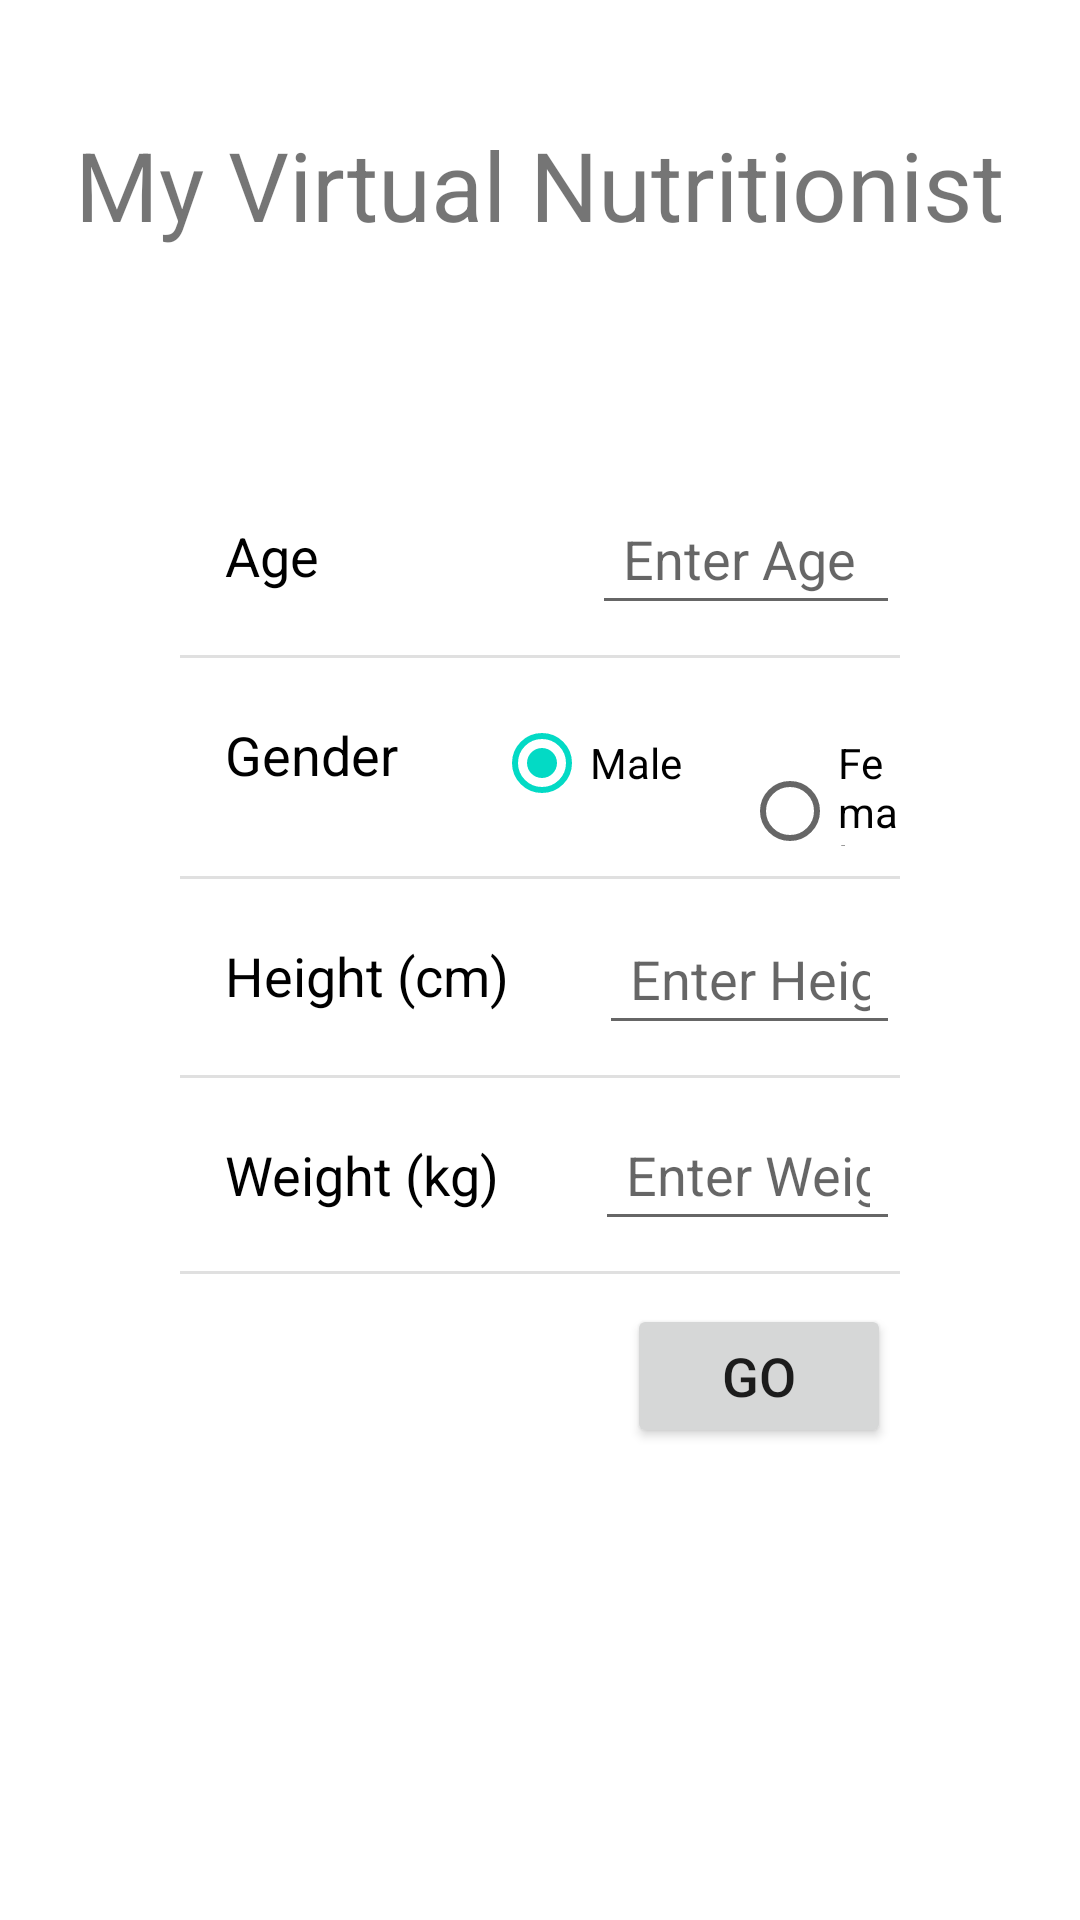

Layout XML and referenced resources for this Android screen:
<!-- AndroidManifest.xml: application theme Theme.MyVirtualNutritionist -->
<!-- res/layout/activity_first.xml -->
<?xml version="1.0" encoding="utf-8"?>
<ScrollView xmlns:android="http://schemas.android.com/apk/res/android"
    xmlns:tools="http://schemas.android.com/tools"
    android:layout_width="match_parent"
    android:layout_height="match_parent"
    tools:context=".FirstActivity">

    <RelativeLayout
        android:layout_width="match_parent"
        android:layout_height="wrap_content">

        <TextView
            android:id="@+id/MVTitle"
            android:layout_width="wrap_content"
            android:layout_height="wrap_content"
            android:textSize="32sp"
            android:layout_centerHorizontal="true"
            android:layout_marginTop="40dp"
            android:text="@string/app_longName" />

        <RelativeLayout
            android:id="@+id/relativeLayout2"
            android:layout_width="wrap_content"
            android:layout_height="wrap_content"
            android:layout_marginRight="50dp"
            android:layout_marginLeft="50dp"
            android:layout_marginTop="80dp"
            android:layout_below="@+id/MVTitle"
            android:layout_centerHorizontal="true">

            
            <TextView
                android:id="@+id/textViewAge"
                android:layout_width="wrap_content"
                android:layout_height="wrap_content"
                android:layout_marginStart="15dp"
                android:layout_marginEnd="71dp"
                android:text="@string/age"
                android:textColor="@color/black"
                android:textAlignment="textStart"
                android:padding="10dp"
                android:textSize="18sp"/>

            <EditText
                android:id="@+id/editTextAgeFirst"
                android:layout_width="match_parent"
                android:layout_height="wrap_content"
                android:layout_marginStart="10dp"
                android:layout_marginEnd="10dp"
                android:layout_marginTop="1dp"
                android:layout_toEndOf="@+id/textViewAge"
                android:hint="Enter Age here"
                android:textAlignment="textEnd"
                android:padding="10dp"
                android:ems="10"
                android:inputType="number"
                android:textSize="18sp"/>

            <View
                android:id="@+id/InfoDividerAge"
                android:layout_below="@+id/editTextAgeFirst"
                android:layout_width="match_parent"
                android:layout_height="1dp"
                android:layout_margin="10dp"
                android:background="?android:attr/listDivider"/>

            
            <TextView
                android:id="@+id/textViewGender"
                android:layout_width="wrap_content"
                android:layout_height="wrap_content"
                android:layout_marginStart="15dp"
                android:layout_marginEnd="12dp"
                android:layout_below="@+id/InfoDividerAge"
                android:text="@string/gender"
                android:textColor="@color/black"
                android:textAlignment="textStart"
                android:padding="10dp"
                android:textSize="18sp"/>

            <RadioGroup
                android:id="@+id/radioGroupGender"
                android:layout_width="match_parent"
                android:layout_height="wrap_content"
                android:layout_toEndOf="@+id/textViewGender"
                android:orientation="horizontal"
                android:layout_below="@+id/InfoDividerAge">

                <RadioButton
                    android:id="@+id/radioMaleFirst"
                    android:layout_width="wrap_content"
                    android:layout_height="wrap_content"
                    android:layout_marginStart="10dp"
                    android:layout_marginTop="1dp"
                    android:layout_marginEnd="10dp"
                    android:checked="true"
                    android:text="@string/male" />

                <RadioButton
                    android:id="@+id/radioFemaleFirst"
                    android:layout_width="wrap_content"
                    android:layout_height="wrap_content"
                    android:layout_marginStart="10dp"
                    android:layout_marginTop="1dp"
                    android:layout_marginEnd="10dp"
                    android:text="@string/female" />

            </RadioGroup>

            <View
                android:id="@+id/InfoDividerGender"
                android:layout_below="@+id/radioGroupGender"
                android:layout_width="match_parent"
                android:layout_height="1dp"
                android:layout_margin="10dp"
                android:background="?android:attr/listDivider"/>

            
            <TextView
                android:id="@+id/textViewHeight"
                android:layout_width="wrap_content"
                android:layout_height="wrap_content"
                android:layout_marginStart="15dp"
                android:layout_marginEnd="10dp"
                android:layout_below="@+id/InfoDividerGender"
                android:text="@string/height"
                android:textColor="@color/black"
                android:textAlignment="textStart"
                android:padding="10dp"
                android:textSize="18sp"/>

            <EditText
                android:id="@+id/editTextHeightFirst"
                android:layout_width="match_parent"
                android:layout_height="wrap_content"
                android:layout_marginStart="10dp"
                android:layout_marginEnd="10dp"
                android:layout_marginTop="1dp"
                android:layout_toEndOf="@+id/textViewHeight"
                android:layout_below="@+id/InfoDividerGender"
                android:hint="Enter Height here"
                android:textAlignment="textEnd"
                android:padding="10dp"
                android:textSize="18sp"
                android:ems="10"
                android:inputType="number"/>

            <View
                android:id="@+id/InfoDividerHeight"
                android:layout_below="@+id/editTextHeightFirst"
                android:layout_width="match_parent"
                android:layout_height="1dp"
                android:layout_margin="10dp"
                android:background="?android:attr/listDivider"/>

            
            <TextView
                android:id="@+id/textViewWeight"
                android:layout_width="wrap_content"
                android:layout_height="wrap_content"
                android:layout_marginStart="15dp"
                android:layout_marginEnd="12dp"
                android:layout_below="@+id/InfoDividerHeight"
                android:text="@string/weight"
                android:textColor="@color/black"
                android:textAlignment="textStart"
                android:padding="10dp"
                android:textSize="18sp"/>

            <EditText
                android:id="@+id/editTextWeightFirst"
                android:layout_width="match_parent"
                android:layout_height="wrap_content"
                android:layout_marginStart="10dp"
                android:layout_marginEnd="10dp"
                android:layout_below="@+id/InfoDividerHeight"
                android:layout_toEndOf="@+id/textViewWeight"
                android:hint="Enter Weight here"
                android:textAlignment="textEnd"
                android:padding="10dp"
                android:textSize="18sp"
                android:ems="10"
                android:inputType="number"/>

            <View
                android:id="@+id/InfoDividerWeight"
                android:layout_below="@+id/editTextWeightFirst"
                android:layout_width="match_parent"
                android:layout_height="1dp"
                android:layout_margin="10dp"
                android:background="?android:attr/listDivider"/>

        </RelativeLayout>

            <Button
                android:id="@+id/goButton"
                android:layout_width="wrap_content"
                android:layout_height="wrap_content"
                android:layout_gravity="end"
                android:textSize="18sp"
                android:layout_alignParentEnd="true"
                android:layout_below="@+id/relativeLayout2"
                android:layout_marginEnd="63dp"
                android:text="@string/goBtn" />

    </RelativeLayout>

</ScrollView>
<!-- resources referenced by this layout -->
<resources>
  <color name="black">#FF000000</color>
  <string name="age">Age</string>
  <string name="app_longName">My Virtual Nutritionist</string>
  <string name="female">Female</string>
  <string name="gender">Gender</string>
  <string name="goBtn">Go</string>
  <string name="height">Height (cm)</string>
  <string name="male">Male</string>
  <string name="weight">Weight (kg)</string>
  <style name="Theme.MyVirtualNutritionist" parent="Theme.MaterialComponents.DayNight.DarkActionBar">
          
          <item name="colorPrimary">@color/purple_500</item>
          <item name="colorPrimaryVariant">@color/purple_700</item>
          <item name="colorOnPrimary">@color/white</item>
          
          <item name="colorSecondary">@color/teal_200</item>
          <item name="colorSecondaryVariant">@color/teal_700</item>
          <item name="colorOnSecondary">@color/black</item>
          
          <item name="android:statusBarColor" tools:targetApi="l">?attr/colorPrimaryVariant</item>
          
      </style>
  <color name="purple_500">#FF6200EE</color>
  <color name="purple_700">#FF3700B3</color>
  <color name="white">#FFFFFFFF</color>
  <color name="teal_200">#FF03DAC5</color>
  <color name="teal_700">#FF018786</color>
</resources>
